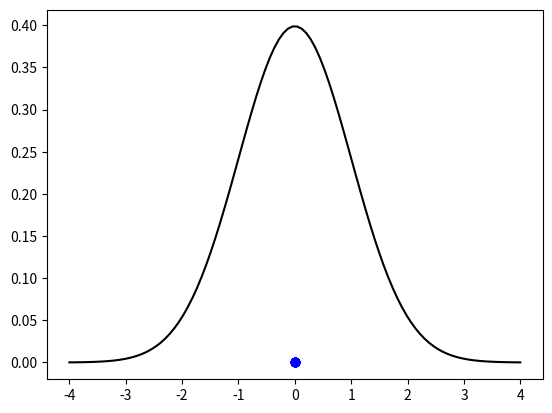

The script that saved this image:
import matplotlib.pyplot as plt
import numpy as np

# These three lines plot the probability density function we 
# are sampling from
xvals = np.linspace(-4,4,100)
yvals = np.exp(-xvals*xvals/2) / np.sqrt(2*np.pi)
plt.plot( xvals, yvals, 'k-')

# This generates your samples from the random variable
samples = np.random.normal(0,1,size=200)
# This is the number of bins in your histogram
nbins = 15
# This is the maximum and minimum of the range
minv, maxv = -4, 4 
# and this is the size of each of the bins in the histogram
delx = ( maxv - minv ) / nbins

# Use these two array to hold the midpoints of the bins and the counts 
# in each of the bins 
xvals, counts = np.zeros( nbins ), np.zeros( nbins )
# Your code to calculate the histogram goes here



# This will plot the histogram eventually.  I have plotted points rather than 
# a smooth curve to make the comparison with the smooth curve I plotted that 
# shows the distribution that has been sampled from more clear.
plt.plot( xvals, counts, 'bo')
plt.savefig("histogram.png")
